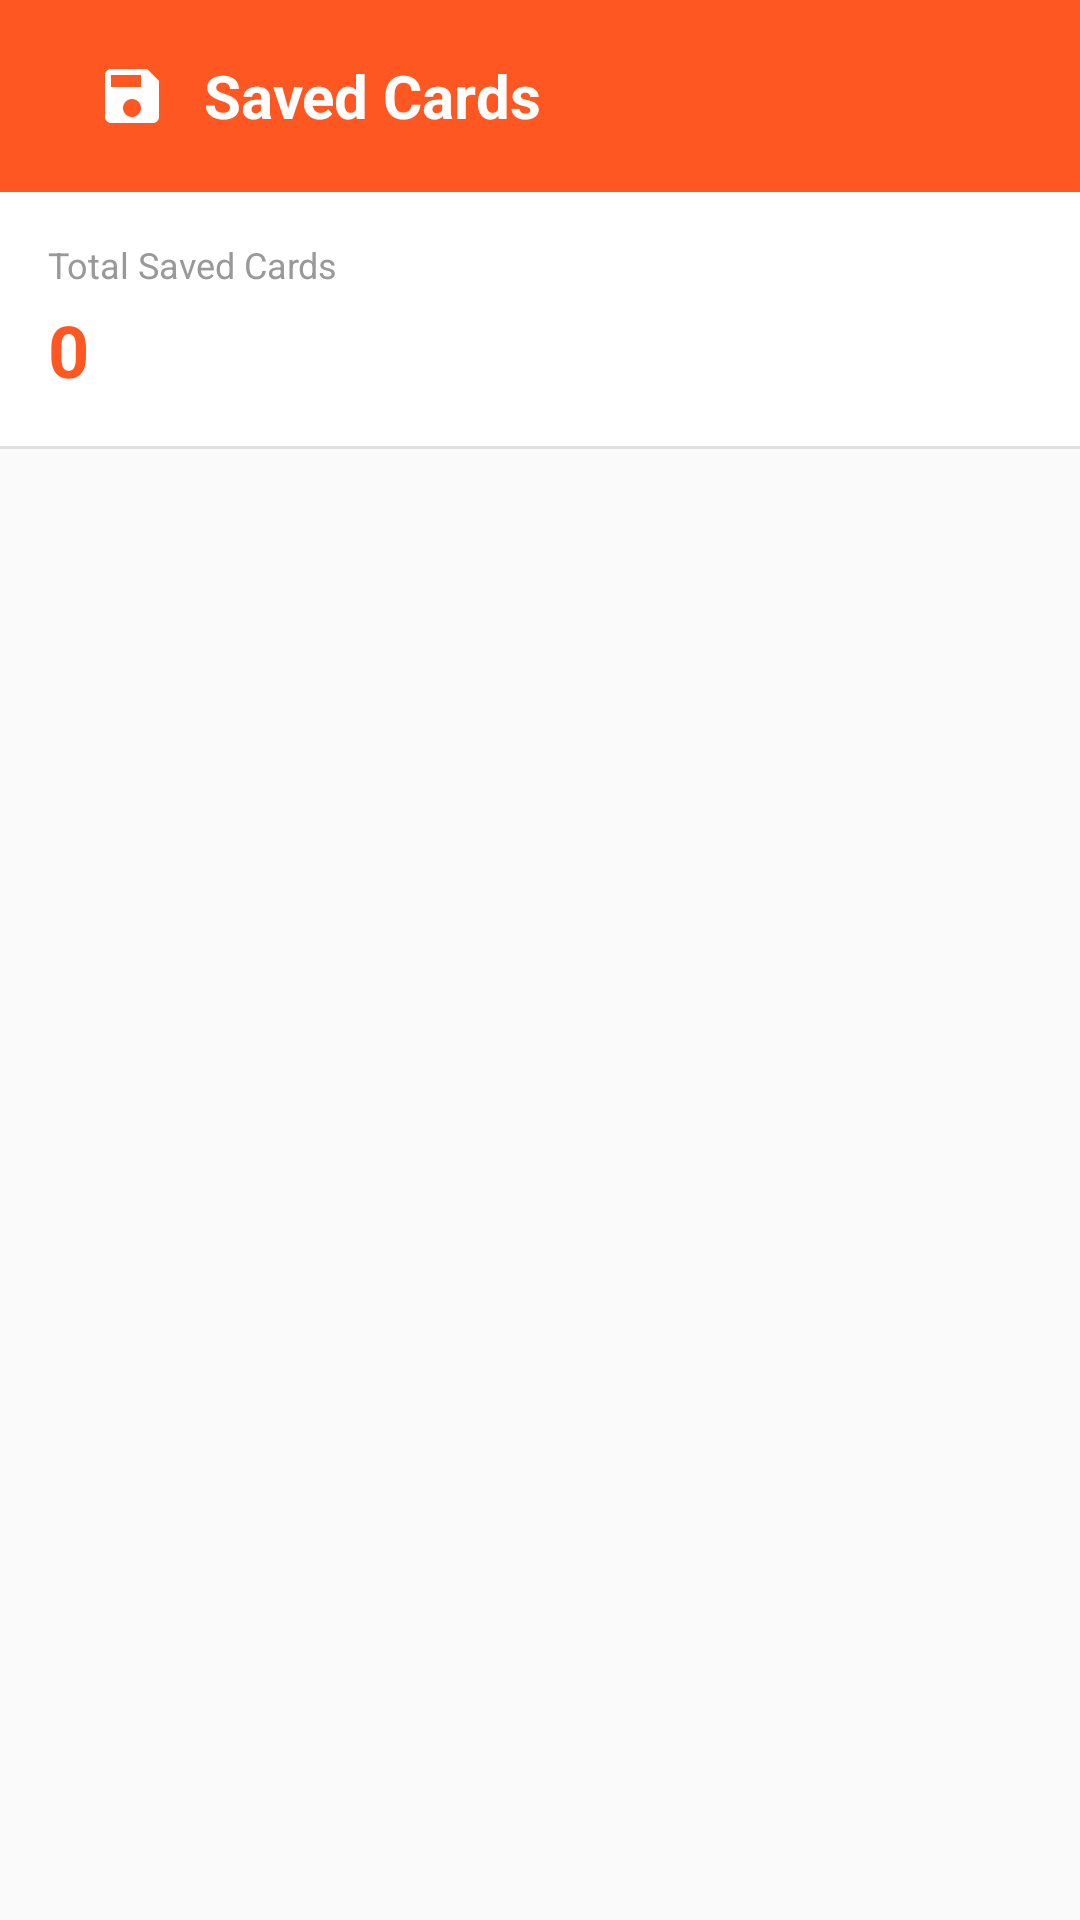

Android layout source for this screen:
<!-- AndroidManifest.xml: application theme Theme.InTouch -->
<!-- res/layout/activity_saved_cards.xml -->
<?xml version="1.0" encoding="utf-8"?>
<LinearLayout xmlns:android="http://schemas.android.com/apk/res/android"
    xmlns:app="http://schemas.android.com/apk/res-auto"
    android:layout_width="match_parent"
    android:layout_height="match_parent"
    android:orientation="vertical"
    android:fitsSystemWindows="true"
    android:background="#FAFAFA">

    
    <androidx.appcompat.widget.Toolbar
        android:id="@+id/toolbar"
        android:layout_width="match_parent"
        android:layout_height="?attr/actionBarSize"
        android:background="@color/primary"
        android:elevation="4dp">

        <LinearLayout
            android:layout_width="match_parent"
            android:layout_height="match_parent"
            android:orientation="horizontal"
            android:gravity="center_vertical"
            android:paddingHorizontal="16dp">

            <ImageView
                android:layout_width="24dp"
                android:layout_height="24dp"
                android:src="@drawable/ic_save"
                app:tint="#FFFFFF"
                android:layout_marginEnd="12dp" />

            <TextView
                android:layout_width="wrap_content"
                android:layout_height="wrap_content"
                android:text="Saved Cards"
                android:textSize="20sp"
                android:textStyle="bold"
                android:textColor="@color/white" />

        </LinearLayout>

    </androidx.appcompat.widget.Toolbar>

    
    <LinearLayout
        android:layout_width="match_parent"
        android:layout_height="wrap_content"
        android:orientation="horizontal"
        android:padding="16dp"
        android:background="@android:color/white"
        android:gravity="center_vertical">

        <LinearLayout
            android:layout_width="0dp"
            android:layout_height="wrap_content"
            android:layout_weight="1"
            android:orientation="vertical">

            <TextView
                android:layout_width="wrap_content"
                android:layout_height="wrap_content"
                android:text="Total Saved Cards"
                android:textSize="12sp"
                android:textColor="#999999"
                android:layout_marginBottom="4dp" />

            <TextView
                android:id="@+id/tvTotalCards"
                android:layout_width="wrap_content"
                android:layout_height="wrap_content"
                android:text="0"
                android:textSize="24sp"
                android:textStyle="bold"
                android:textColor="#FF5722" />

        </LinearLayout>

    </LinearLayout>

    
    <View
        android:layout_width="match_parent"
        android:layout_height="1dp"
        android:background="#E0E0E0" />

    
    <FrameLayout
        android:layout_width="match_parent"
        android:layout_height="0dp"
        android:layout_weight="1">

        
        <androidx.recyclerview.widget.RecyclerView
            android:id="@+id/recyclerView"
            android:layout_width="match_parent"
            android:layout_height="match_parent"
            android:padding="8dp"
            android:clipToPadding="false"
            android:background="#FAFAFA" />

        
        <LinearLayout
            android:id="@+id/layoutEmptyState"
            android:layout_width="match_parent"
            android:layout_height="match_parent"
            android:orientation="vertical"
            android:gravity="center"
            android:padding="32dp"
            android:visibility="gone"
            android:background="#FAFAFA">

            
            <FrameLayout
                android:layout_width="120dp"
                android:layout_height="120dp"
                android:layout_marginBottom="24dp">

                <View
                    android:layout_width="120dp"
                    android:layout_height="120dp"
                    android:background="@drawable/circle_background_primary"
                    android:alpha="0.1" />

                <ImageView
                    android:layout_width="60dp"
                    android:layout_height="60dp"
                    android:src="@drawable/ic_save"
                    android:scaleType="centerInside"
                    app:tint="#FF5722"
                    android:layout_gravity="center" />

            </FrameLayout>

            
            <TextView
                android:layout_width="wrap_content"
                android:layout_height="wrap_content"
                android:text="No Saved Cards"
                android:textSize="22sp"
                android:textStyle="bold"
                android:textColor="#222222"
                android:layout_marginBottom="12dp"
                android:gravity="center" />

            
            <TextView
                android:layout_width="wrap_content"
                android:layout_height="wrap_content"
                android:text="Save cards you want to keep by tapping the Save button on any card"
                android:textSize="15sp"
                android:textColor="#999999"
                android:gravity="center"
                android:layout_marginBottom="32dp" />

        </LinearLayout>

    </FrameLayout>

</LinearLayout>
<!-- resources referenced by this layout -->
<resources>
  <color name="primary">#FF5722</color>
  <color name="white">#FFFFFF</color>
  <!-- drawable ic_save (drawable) -->
  <?xml version="1.0" encoding="utf-8"?>
  <vector xmlns:android="http://schemas.android.com/apk/res/android"
      android:width="24dp"
      android:height="24dp"
      android:viewportWidth="24"
      android:viewportHeight="24">
      <path
          android:fillColor="#5E35B1"
          android:pathData="M17,3L5,3c-1.11,0 -2,0.9 -2,2v14c0,1.1 0.89,2 2,2h14c1.1,0 2,-0.9 2,-2L21,7l-4,-4zM12,19c-1.66,0 -3,-1.34 -3,-3s1.34,-3 3,-3 3,1.34 3,3 -1.34,3 -3,3zM15,9L5,9L5,5h10v4z"/>
  </vector>
  <style name="Theme.InTouch" parent="Base.Theme.InTouch" />
  <style name="Base.Theme.InTouch" parent="Theme.Material3.DayNight.NoActionBar">
          
          
          <item name="android:statusBarColor">@color/primary</item>
      </style>
</resources>
